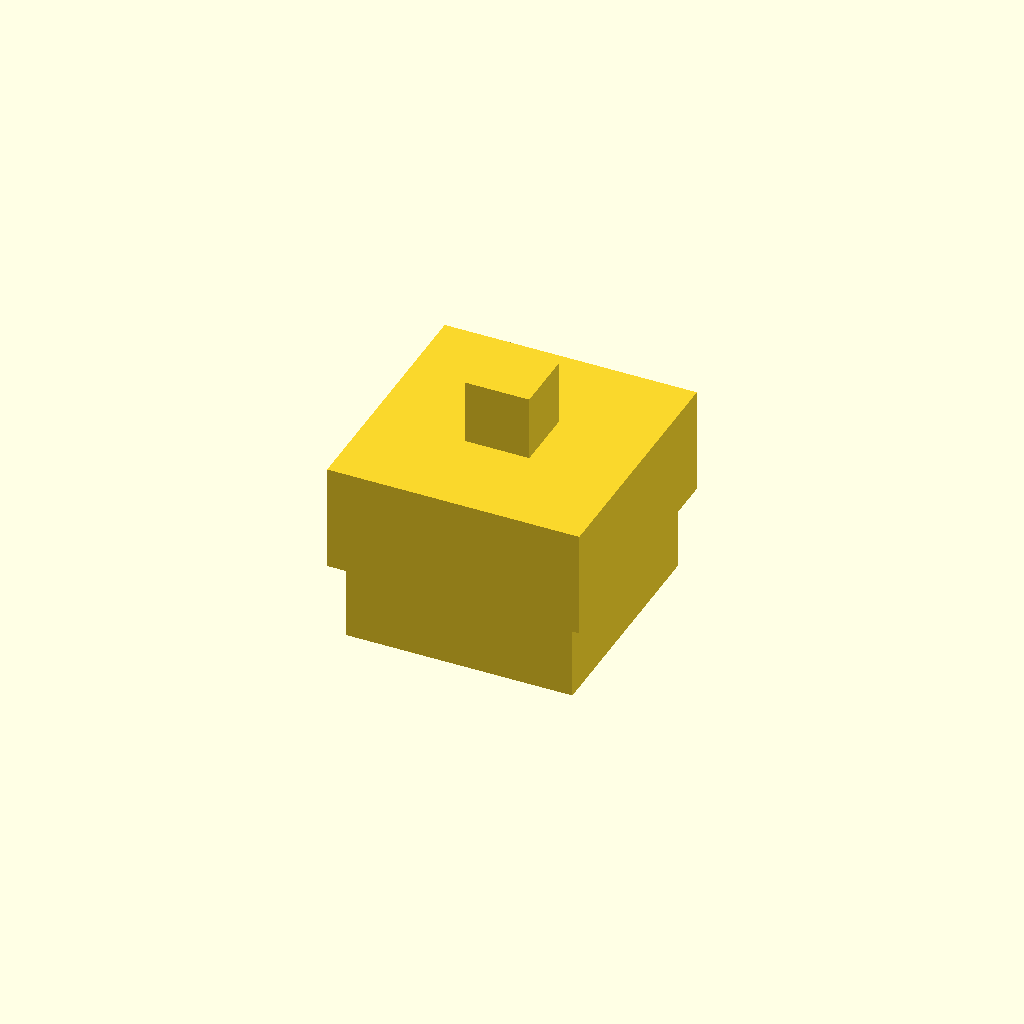
Cell 1: the model at its default parameters.
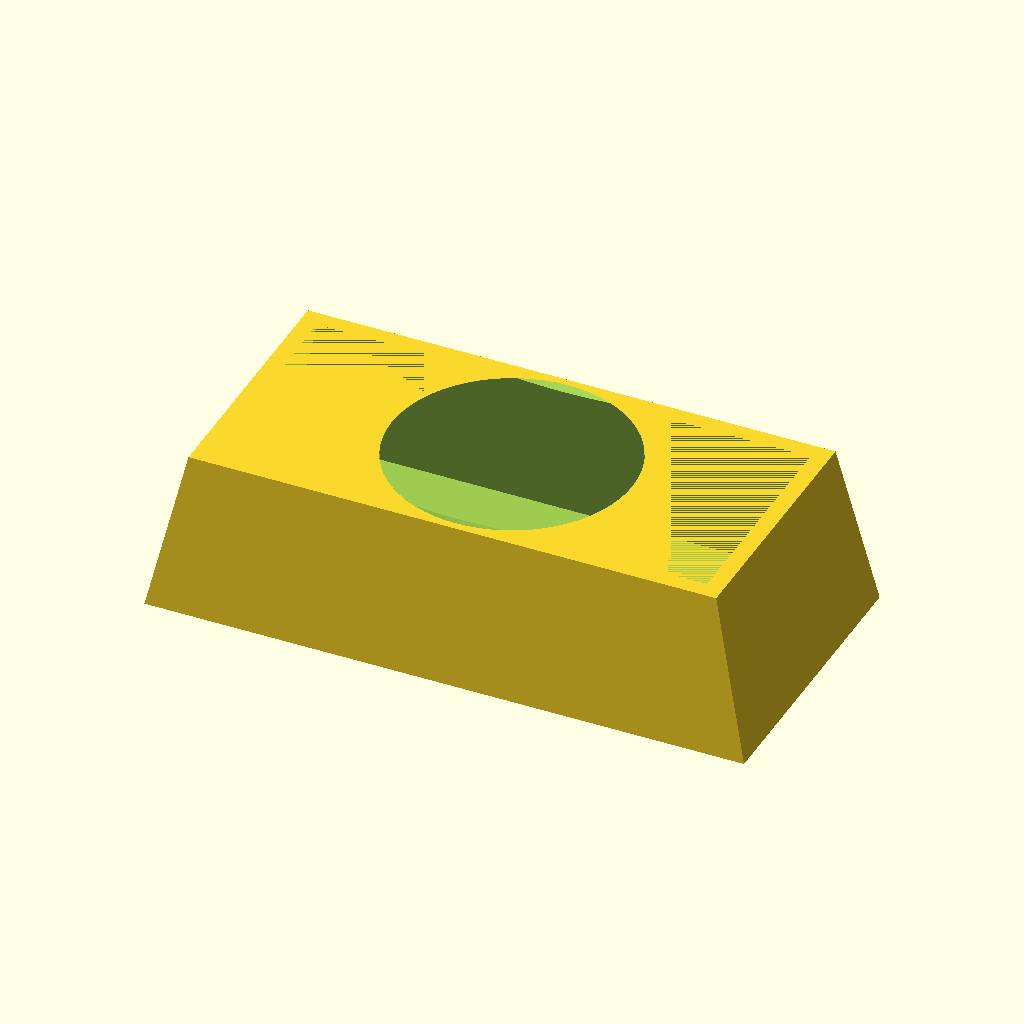
Cell 2: the same model with part = "mx_keycap_3d".
All cells are drawn from one camera (rotation 55°, 0°, 25°, orthographic, colour scheme Cornfield), so only the parameter changes between them.
OpenSCAD source file examples/keyboard/cmx.scad:
// Cherry MX utility modules
// Lightweight dimensional primitives for keyboard design prototyping.
// All dimensions in mm.

// ============================================
// Helpers / defaults
// ============================================

/* [Parts] */
part = "mx_switch_3d"; // [mx_footprint_2d, mx_footprint_3d, mx_footprint_stab_2d, mx_footprint_stab_3d, mx_stabilizer_foot_2d, mx_stabilizer_foot_3d, mx_switch_3d, mx_keycap_3d, mx_wide_keycap_3d]

/* [Preview Parameters] */
key_u = 2; // [1:0.25:7]
preview_with_alignment_holes = false;
preview_stabilizer_span = 0; // 0 = auto by key_u
preview_footprint_thickness = 1.6; // [0.8:0.1:6] 3D preview extrusion height for 2D footprints

/* [Hidden] */
KEY_U = 19.05; // 1u key pitch
function inch(x) = x * 25.4;



// Common Cherry-style stabilizer center spacing by key width (approx).
// Override with an explicit value if your hardware differs.
function cherry_stabilizer_span(u) =
	(u <= 2) ? 23.88 :
	(u <= 2.25) ? 28.58 :
	(u <= 2.5) ? 33.34 :
	(u <= 2.75) ? 38.10 :
	(u <= 6.25) ? 100.00 :
	114.30; // ~7u

// ============================================
// 2D footprints (for plate cut geometry)
// ============================================

module cherry_mx_footprint_2d(
	cutout_size=14,
	corner_radius=0.5,
	alignment_hole_d=1.7,
	alignment_hole_y=5.08,
	with_alignment_holes=false
) {
	// 2D plate opening for a single Cherry MX switch.
	union() {
		if (corner_radius > 0) {
			offset(r=corner_radius)
				offset(delta=-corner_radius)
					square([cutout_size, cutout_size], center=true);
		} else {
			square([cutout_size, cutout_size], center=true);
		}

		if (with_alignment_holes) {
			translate([0, alignment_hole_y])
				circle(d=alignment_hole_d, $fn=32);
			translate([0, -alignment_hole_y])
				circle(d=alignment_hole_d, $fn=32);
		}
	}
}

module cherry_mx_stabilizer_foot_2d(
	neck_len = 1.525,  // thin neck length from the central square edge
	neck_h   = 9.40,   // neck (waist) full height  (~2 x 4.70)
	tab_len  = 6.75,   // tab body length
	tab_h    = 12.03,  // tab body full height    (~0.484")
	clip_h   = 3.23,   // outer clip prong height at each corner
	notch_x  = 0.825,  // outer-edge notch inset (~0.032")
	root_overlap = 1   // mm buried into the central square for a clean union
) {
	// A single stabilizer foot in local coordinates:
	//   x = 0             -> neck root (attaches to the central switch cutout)
	//   x = neck_len+tab_len -> outer edge of the foot
	// Symmetric about the X axis. Silhouette (outward): thin neck -> fat tab
	// -> notched outer edge leaving top/bottom clip prongs. Focus feature work here.
	hn   = neck_h / 2;            // neck half-height (~4.70)
	ht   = tab_h / 2;            // tab half-height (~6.015)
	length = neck_len + tab_len; // outer edge x
	yclip  = ht - clip_h;        // y where the outer notch steps in (~2.785)

	polygon(points=[
		[-root_overlap, hn],
		[neck_len, hn],
		[neck_len, ht],
		[length, ht],
		[length, yclip],
		[length - notch_x, yclip],
		[length - notch_x, -yclip],
		[length, -yclip],
		[length, -ht],
		[neck_len, -ht],
		[neck_len, -hn],
		[-root_overlap, -hn]
	]);
}

module cherry_mx_footprint_with_stabilizers_2d(
	u=2,
	cutout_size=14,
	stabilizer_span=undef,  // full width A (mm); undef => foot's native width
	corner_radius=0.5
) {
	// Composed cutout: central Cherry MX footprint unioned with a
	// stabilizer foot on each side.
	central_half = cutout_size / 2;      // neck root position
	tab_len      = 6.75;
	// Stretch the neck so the total width hits A, if provided.
	neck_len = is_undef(stabilizer_span)
		? 1.525
		: max(stabilizer_span / 2 - central_half - tab_len, 1.525);

	union() {
		cherry_mx_footprint_2d(cutout_size=cutout_size, corner_radius=corner_radius);

		translate([central_half, 0])
			cherry_mx_stabilizer_foot_2d(neck_len=neck_len, tab_len=tab_len);

		translate([-central_half, 0])
			mirror([1, 0, 0])
				cherry_mx_stabilizer_foot_2d(neck_len=neck_len, tab_len=tab_len);
	}
}

module cherry_mx_footprint_3d(
	thickness=1.6,
	cutout_size=14,
	corner_radius=0.5,
	alignment_hole_d=1.7,
	alignment_hole_y=5.08,
	with_alignment_holes=false
) {
	linear_extrude(height=thickness)
		cherry_mx_footprint_2d(
			cutout_size=cutout_size,
			corner_radius=corner_radius,
			alignment_hole_d=alignment_hole_d,
			alignment_hole_y=alignment_hole_y,
			with_alignment_holes=with_alignment_holes
		);
}

module cherry_mx_footprint_with_stabilizers_3d(
	thickness=1.6,
	u=2,
	cutout_size=14,
	stabilizer_span=undef,
	corner_radius=0.5
) {
	linear_extrude(height=thickness)
		cherry_mx_footprint_with_stabilizers_2d(
			u=u,
			cutout_size=cutout_size,
			stabilizer_span=stabilizer_span,
			corner_radius=corner_radius
		);
}

// ============================================
// 3D components
// ============================================

module cherry_mx_switch_3d(
	lower_w=14,
	lower_h=5,
	upper_w=15.6,
	upper_h=6.6,
	stem_w=4,
	stem_h=4,
	stem_rise=4,
	pin_d=1.5,
	pin_h=3.5
) {
	// Simple visual/fit model of a Cherry MX switch.
	// Origin: center XY at switch center, Z=0 on bottom of switch body.
	union() {
		// Lower housing
		translate([0, 0, lower_h/2])
			cube([lower_w, lower_w, lower_h], center=true);

		// Upper housing
		translate([0, 0, lower_h + upper_h/2])
			cube([upper_w, upper_w, upper_h], center=true);

		// Simplified stem tower
		translate([0, 0, lower_h + upper_h + stem_rise/2])
			cube([stem_w, stem_w, stem_rise], center=true);

		// Simplified two electrical pins under body
		translate([-2.54, 0, -pin_h/2])
			cylinder(d=pin_d, h=pin_h, center=true, $fn=20);
		translate([ 2.54, 0, -pin_h/2])
			cylinder(d=pin_d, h=pin_h, center=true, $fn=20);
	}
}

module cherry_mx_keycap_3d(
	u=1,
	key_pitch=KEY_U,
	cap_depth=18,
	cap_height=10,
	top_scale=0.88,
	wall=1.2,
	dish_depth=0.8
) {
	// Simplified keycap shell for a 1u-style keycap.
	// For wide keys, use cherry_mx_wide_keycap_3d().
	cap_width = u * key_pitch - 1.0;

	difference() {
		// Outer shell
		linear_extrude(height=cap_height, scale=[top_scale, top_scale])
			square([cap_width, cap_depth], center=true);

		// Hollow interior
		translate([0, 0, wall])
			linear_extrude(height=max(cap_height - wall, 0.1), scale=[top_scale, top_scale])
				square([max(cap_width - 2*wall, 0.1), max(cap_depth - 2*wall, 0.1)], center=true);

		// Top dish (simple spherical scoop)
		translate([0, 0, cap_height - dish_depth + cap_width])
			sphere(r=cap_width, $fn=64);
	}
}

module cherry_mx_wide_keycap_3d(
	u=2,
	key_pitch=KEY_U,
	cap_depth=18,
	cap_height=10,
	top_scale=0.90,
	wall=1.4,
	stabilizer_span=undef,
	stabilizer_stem_d=5.2,
	stabilizer_stem_h=4
) {
	// Wide keycap (2u+) with added stabilizer stem placeholders.
	stab_span = is_undef(stabilizer_span) ? cherry_stabilizer_span(u) : stabilizer_span;
	cap_width = u * key_pitch - 1.0;

	union() {
		cherry_mx_keycap_3d(
			u=u,
			key_pitch=key_pitch,
			cap_depth=cap_depth,
			cap_height=cap_height,
			top_scale=top_scale,
			wall=wall
		);

		// Underside stabilizer stems (simple cylinders)
		translate([-stab_span/2, 0, stabilizer_stem_h/2])
			cylinder(d=stabilizer_stem_d, h=stabilizer_stem_h, center=true, $fn=40);
		translate([ stab_span/2, 0, stabilizer_stem_h/2])
			cylinder(d=stabilizer_stem_d, h=stabilizer_stem_h, center=true, $fn=40);
	}
}

// ============================================
// Customizer render dispatch
// ============================================

if (part == "mx_footprint_2d") {
	cherry_mx_footprint_2d(with_alignment_holes=preview_with_alignment_holes);
} else if (part == "mx_footprint_3d") {
	cherry_mx_footprint_3d(
		thickness=preview_footprint_thickness,
		with_alignment_holes=preview_with_alignment_holes
	);
} else if (part == "mx_footprint_stab_2d") {
	cherry_mx_footprint_with_stabilizers_2d(
		u=key_u,
		stabilizer_span=(preview_stabilizer_span <= 0 ? undef : preview_stabilizer_span)
	);
} else if (part == "mx_footprint_stab_3d") {
	cherry_mx_footprint_with_stabilizers_3d(
		thickness=preview_footprint_thickness,
		u=key_u,
		stabilizer_span=(preview_stabilizer_span <= 0 ? undef : preview_stabilizer_span)
	);
} else if (part == "mx_stabilizer_foot_2d") {
	cherry_mx_stabilizer_foot_2d();
} else if (part == "mx_stabilizer_foot_3d") {
	linear_extrude(height=preview_footprint_thickness)
		cherry_mx_stabilizer_foot_2d();
} else if (part == "mx_switch_3d") {
	cherry_mx_switch_3d();
} else if (part == "mx_keycap_3d") {
	cherry_mx_keycap_3d(u=key_u);
} else if (part == "mx_wide_keycap_3d") {
	cherry_mx_wide_keycap_3d(
		u=max(key_u, 2),
		stabilizer_span=(preview_stabilizer_span <= 0 ? undef : preview_stabilizer_span)
	);
}
Customizer parameters (derived from the source; name, type, default, range or options):
part: string, default "mx_switch_3d", options "mx_footprint_2d", "mx_footprint_3d", "mx_footprint_stab_2d", "mx_footprint_stab_3d", "mx_stabilizer_foot_2d", "mx_stabilizer_foot_3d", "mx_switch_3d", "mx_keycap_3d", "mx_wide_keycap_3d"
key_u: number, default 2, range 1 to 7, step 0.25
preview_with_alignment_holes: bool, default false
preview_stabilizer_span: number, default 0
preview_footprint_thickness: number, default 1.6, range 0.8 to 6, step 0.1
